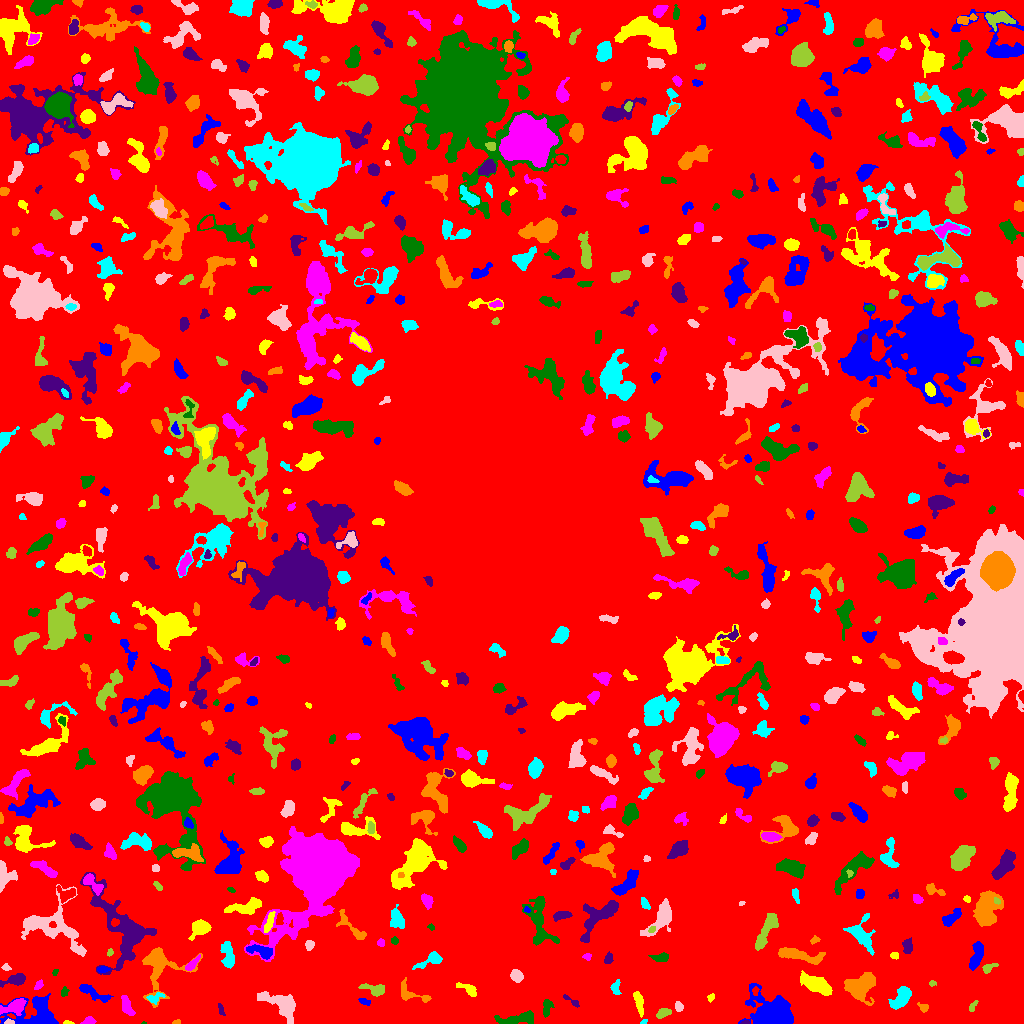

Values plotted in this chart, from the file beside it:
ID, X, Y, A, B, theta, total_flux, mu_max, mu_median, mu_mean, R_fwhm, R_e, R10, R90, x_start, x_end, y_start, y_end, area, greylevel
0, 501.7, 517.2, 306.8, 297.1, 0.7424, 1670414, 12.0, 2.0, 2.204, 111.6, 231.2, 89.72, 367.6, 0, 1023, 0, 1023, 757845, 2.204
1, 772.7, 8.11, 7.946, 6.13, -0.2108, 28781, 110.0, 11.5, 25.25, 8.078, 7.356, 2.932, 13.07, 738, 793, 0, 40, 1140, 29.25
2, 67.96, 0.6804, 2.719, 0.7853, -0.07064, 97.0, 6.0, 3.0, 2.771, 2.394, 1.784, 0.5642, 2.706, 63, 74, 0, 3, 35, 9.771
3, 88.56, 2.54, 3.226, 1.786, 0.2077, 263.0, 6.0, 3.0, 3.058, 4.37, 2.985, 1.128, 4.442, 80, 96, 0, 7, 86, 8.058
4, 143.8, 0.3333, 1.222, 0.4705, 0.0262, 30.0, 6.0, 2.0, 2.308, 1.382, 0.9772, 0.0, 1.493, 141, 146, 0, 2, 13, 8.308
5, 745.5, 0.9672, 2.126, 0.9529, 0.04978, 61.0, 5.0, 2.0, 1.906, 1.693, 1.596, 0.5642, 2.706, 740, 749, 0, 3, 32, 8.906
6, 176.5, 1.266, 1.999, 1.063, 0.2526, 79.0, 4.0, 2.0, 2.194, 2.764, 1.784, 0.5642, 2.821, 172, 180, 0, 4, 36, 8.194
7, 643.6, 1.302, 1.731, 0.8828, 0.6035, 53.0, 5.0, 1.0, 1.656, 1.596, 1.382, 0.5642, 2.394, 640, 647, 0, 4, 32, 8.656
8, 9.387, 1.433, 2.4, 1.256, -0.01138, 150.0, 6.0, 4.0, 3.333, 3.09, 2.185, 0.7979, 3.241, 4, 14, 0, 5, 45, 11.33
9, 662.3, 10.29, 3.651, 1.944, 0.3691, 402.0, 8.0, 3.0, 3.268, 3.742, 3.192, 1.262, 5.352, 656, 671, 5, 15, 123, 8.268
10, 956.4, 2.211, 2.394, 1.537, -0.2673, 209.0, 6.0, 3.0, 3.317, 3.432, 2.394, 0.9772, 3.785, 951, 962, 0, 6, 63, 8.317
11, 36.17, 10.63, 13.31, 8.109, 0.0346, 3159, 10.0, 4.0, 4.004, 9.271, 8.974, 3.432, 14.05, 0, 58, 0, 30, 789, 8.004
12, 638.6, 21.76, 6.132, 1.901, -1.347, 439.0, 6.0, 2.0, 2.466, 4.853, 4.184, 1.596, 6.531, 633, 643, 6, 32, 178, 7.466
13, 126.9, 17.34, 5.37, 2.235, -1.186, 572.0, 7.0, 3.0, 3.092, 4.82, 4.222, 1.693, 6.555, 121, 135, 8, 28, 185, 9.092
14, 516.2, 4.462, 10.68, 2.495, 0.1378, 1029, 7.0, 3.0, 3.147, 6.676, 5.836, 2.257, 8.813, 494, 533, 0, 13, 327, 8.147
15, 221.1, 13.65, 3.362, 1.309, -1.225, 141.0, 5.0, 2.0, 2.203, 2.646, 2.523, 0.9772, 3.868, 218, 225, 8, 20, 64, 7.203
16, 923.4, 16.11, 2.651, 1.954, -0.5592, 321.0, 10.0, 4.0, 4.169, 2.932, 2.706, 0.9772, 4.334, 917, 928, 11, 21, 77, 8.169
17, 901.2, 25.47, 6.124, 3.276, 0.8547, 1798, 13.0, 5.0, 5.584, 6.05, 5.47, 2.185, 8.777, 888, 911, 14, 37, 322, 9.584
18, 678.6, 16.85, 2.146, 1.635, -1.01, 124.0, 5.0, 1.0, 1.59, 2.394, 2.326, 0.7979, 3.868, 675, 683, 12, 22, 78, 8.59
19, 972.8, 17.54, 3.366, 1.347, 1.009, 192.0, 5.0, 3.0, 2.824, 3.478, 2.585, 0.9772, 3.989, 969, 978, 12, 23, 68, 7.824
20, 997.1, 23.87, 4.248, 2.535, -0.872, 941.0, 12.0, 5.0, 5.471, 5.109, 4.146, 1.596, 6.408, 991, 1005, 17, 32, 172, 9.471
21, 364.4, 21.93, 2.805, 1.591, -0.3462, 126.0, 3.0, 2.0, 1.775, 3.827, 2.646, 1.128, 3.989, 358, 370, 18, 25, 71, 8.775
22, 711, 26.1, 2.099, 1.5, 1.003, 111.0, 4.0, 2.0, 2.135, 3.29, 2.257, 0.7979, 3.523, 707, 714, 21, 30, 52, 7.135
23, 14.75, 16.96, 6.165, 3.017, 0.3375, 1197, 10.0, 4.0, 4.369, 6.18, 4.983, 1.954, 7.959, 0, 26, 8, 25, 274, 11.37
24, 547.1, 16.81, 4.351, 2.227, 1.429, 282.0, 5.0, 2.0, 2.029, 3.478, 3.568, 1.382, 5.698, 543, 554, 6, 24, 139, 7.029
25, 570.9, 22.97, 5.703, 1.391, -0.5632, 148.0, 3.0, 2.0, 1.762, 4.107, 3.09, 1.128, 4.618, 563, 579, 16, 29, 84, 6.762
26, 859.8, 36.8, 7.245, 5.387, 0.6095, 3261, 16.0, 5.0, 5.302, 6.699, 7.024, 2.646, 11.47, 844, 875, 18, 51, 615, 10.3
27, 154.6, 25.48, 4.595, 2.408, 0.3321, 207.0, 5.0, 2.0, 1.739, 2.257, 3.568, 1.128, 5.557, 146, 165, 19, 31, 119, 8.739
28, 280.9, 18.98, 11.28, 5.213, -0.5353, 2399, 9.0, 4.0, 4.261, 8.686, 7.611, 2.985, 11.75, 257, 295, 0, 32, 563, 8.261
29, 375.6, 33.64, 5.517, 2.549, -0.1982, 643.0, 8.0, 2.0, 3.152, 4.886, 4.068, 1.596, 6.747, 358, 384, 27, 40, 204, 8.152
30, 755.3, 32.33, 1.582, 1.408, 1.102, 57.0, 3.0, 1.0, 1.075, 2.459, 1.871, 0.5642, 2.932, 752, 759, 28, 37, 53, 10.08
31, 93.26, 30.37, 9.543, 2.346, -0.4646, 638.0, 5.0, 2.0, 2.522, 6.232, 5.046, 2.034, 7.715, 79, 113, 21, 39, 253, 7.522
32, 469.7, 34.29, 4.651, 1.973, -0.4744, 283.0, 7.0, 1.0, 1.769, 2.932, 3.038, 1.128, 5.47, 456, 476, 27, 41, 160, 7.769
33, 38.6, 38.36, 2.472, 1.623, 0.8806, 204.0, 7.0, 3.0, 2.914, 2.821, 2.523, 0.9772, 3.989, 34, 43, 34, 44, 70, 8.914
34, 64.1, 31.52, 2.365, 1.606, 1.1, 130.0, 5.0, 2.0, 2.0, 2.585, 2.326, 0.7979, 3.785, 61, 69, 27, 37, 65, 9.0
35, 15.94, 43.88, 5.779, 2.455, 0.237, 1084, 11.0, 4.0, 5.113, 5.14, 4.297, 1.784, 7.047, 0, 25, 36, 50, 212, 9.113
36, 412.6, 29.04, 10.56, 3.853, -0.3507, 463.0, 5.0, 2.0, 1.913, 4.478, 4.687, 1.784, 7.818, 401, 431, 21, 46, 242, 6.913
37, 615.6, 36.08, 3.71, 2.265, 1.524, 265.0, 5.0, 2.0, 2.387, 4.146, 3.478, 1.382, 5.14, 610, 621, 29, 44, 111, 7.387
38, 516.7, 47.68, 2.845, 2.485, -0.7343, 568.0, 10.0, 4.0, 4.0, 4.146, 3.385, 1.262, 5.47, 510, 523, 41, 54, 142, 10.0
39, 932.5, 40.14, 1.834, 1.301, 0.1667, 58.0, 3.0, 1.0, 1.415, 2.185, 1.784, 0.5642, 3.09, 929, 936, 37, 43, 41, 7.415
40, 493.4, 50.11, 5.738, 1.93, -0.3367, 335.0, 5.0, 2.0, 2.219, 4.184, 3.7, 1.382, 5.836, 485, 505, 44, 57, 151, 7.219
41, 102.7, 54.07, 3.053, 1.514, 0.1122, 138.0, 3.0, 2.0, 1.917, 3.868, 2.706, 1.128, 4.222, 97, 110, 51, 57, 72, 8.917
42, 816.5, 39.18, 7.847, 3.38, -0.4386, 3042, 19.0, 6.0, 6.686, 5.293, 6.433, 2.326, 10.37, 800, 832, 28, 53, 455, 10.69
43, 192.4, 59.83, 4.542, 1.586, 0.8058, 495.0, 9.0, 3.0, 3.992, 3.827, 3.29, 1.262, 5.323, 185, 200, 53, 69, 124, 10.99
44, 54.84, 50.98, 1.707, 1.221, 1.046, 63.0, 3.0, 2.0, 1.703, 2.585, 1.871, 0.7979, 2.877, 52, 58, 48, 54, 37, 8.703
45, 123, 93.92, 20.5, 9.611, -1.07, 7343, 16.0, 3.0, 4.598, 10.03, 10.84, 3.989, 18.65, 80, 156, 49, 151, 1597, 9.598
46, 159, 56.19, 12.62, 10.54, 1.344, 2737, 9.0, 3.0, 3.491, 8.195, 8.292, 3.192, 13.75, 142, 202, 16, 76, 784, 8.491
47, 431.4, 63.64, 7.56, 2.695, 0.4337, 575.0, 7.0, 2.0, 2.567, 4.442, 4.297, 1.693, 7.136, 412, 442, 54, 72, 224, 7.567
48, 5.915, 56.37, 2.187, 1.651, -0.37, 142.0, 5.0, 3.0, 2.63, 2.985, 2.326, 0.7979, 3.568, 1, 11, 53, 60, 54, 7.63
49, 988.2, 55.33, 3.907, 1.944, 0.5296, 277.0, 5.0, 2.0, 2.716, 3.989, 3.141, 1.262, 4.951, 982, 998, 50, 60, 102, 7.716
50, 850.4, 58.52, 3.25, 1.936, -0.2024, 603.0, 11.0, 5.0, 5.636, 4.029, 3.241, 1.262, 5.046, 844, 858, 54, 63, 107, 9.636
51, 976.5, 67.56, 7.659, 2.593, 1.311, 978.0, 7.0, 4.0, 3.48, 6.91, 5.352, 2.111, 8.098, 969, 983, 53, 82, 281, 8.48
52, 894.1, 68.2, 1.93, 1.634, -0.564, 74.0, 3.0, 1.0, 1.298, 2.821, 2.185, 0.7979, 3.385, 890, 898, 64, 71, 57, 7.298
53, 587.5, 67.2, 1.723, 1.327, 0.0, 50.0, 3.0, 1.0, 0.9091, 2.111, 1.871, 0.5642, 2.985, 582, 591, 63, 70, 55, 6.909
54, 661.1, 65.96, 3.943, 2.077, 0.1023, 394.0, 8.0, 3.0, 2.962, 3.613, 3.385, 1.262, 5.557, 648, 668, 62, 71, 133, 7.962
55, 608.5, 65.12, 2.494, 1.873, 1.158, 355.0, 10.0, 3.0, 4.08, 3.29, 2.706, 0.9772, 4.37, 604, 613, 60, 72, 87, 9.08
56, 798.3, 68.31, 12.71, 2.734, -0.1957, 1982, 9.0, 5.0, 4.73, 8.253, 6.652, 2.764, 10.22, 778, 825, 59, 76, 419, 8.73
57, 227.6, 68.46, 7.376, 2.769, -1.413, 902.0, 7.0, 3.0, 3.28, 6.024, 5.14, 2.034, 8.078, 220, 234, 55, 82, 275, 8.28
58, 309.7, 78.3, 2.01, 1.761, 0.8363, 149.0, 6.0, 1.5, 1.774, 2.706, 2.326, 0.7979, 3.909, 305, 314, 73, 83, 84, 7.774
59, 110, 70.69, 1.81, 1.352, 1.143, 91.0, 5.0, 2.0, 2.068, 2.257, 1.954, 0.7979, 3.09, 107, 113, 67, 75, 44, 8.068
... 693 more rows
